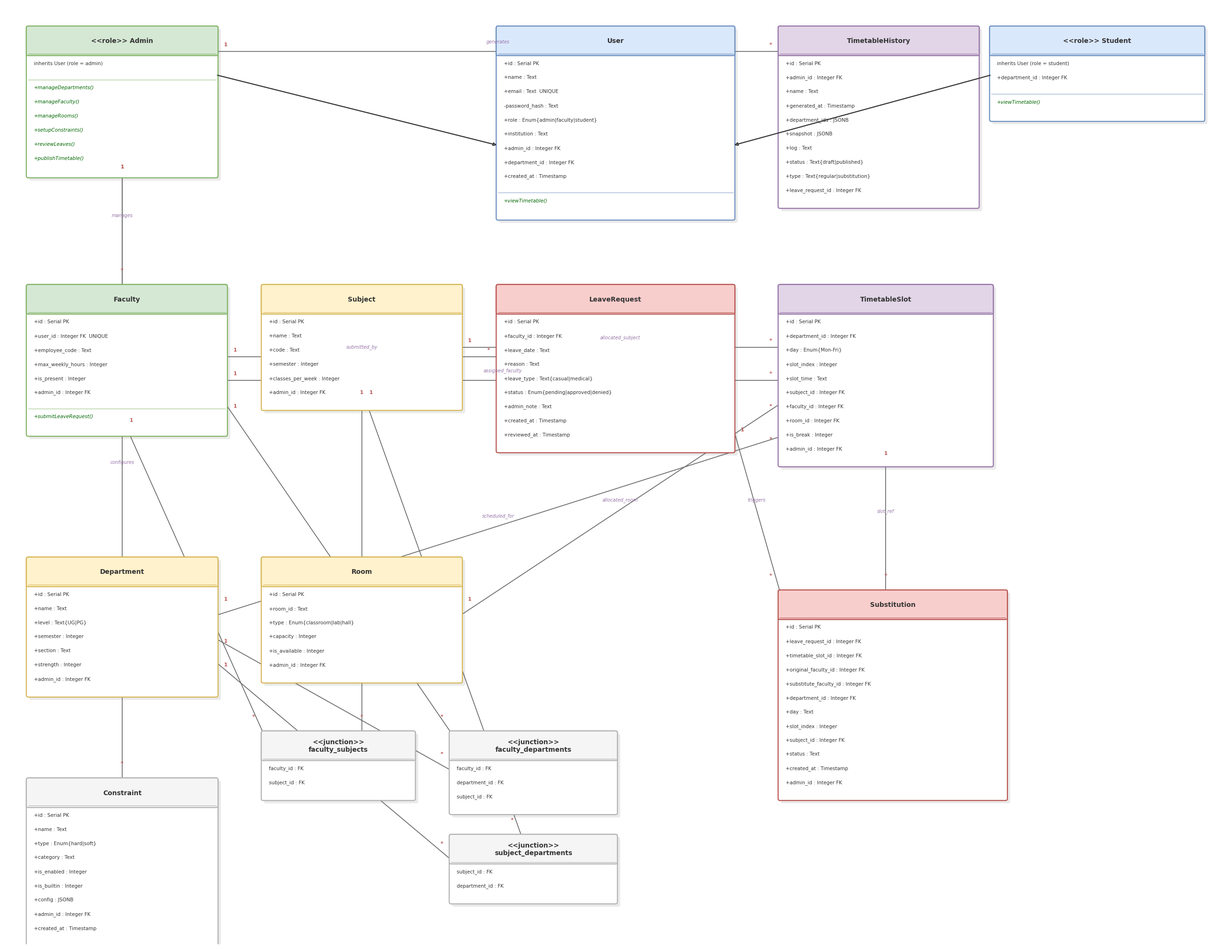

The matplotlib source for this figure:
"""
UML Class Diagram - draw.io aesthetic
Reflects actual PostgreSQL schema from database.py
"""
import matplotlib
matplotlib.use('Agg')
import matplotlib.pyplot as plt
from matplotlib.patches import FancyBboxPatch
import numpy as np

BLUE_FILL   = '#dae8fc'; BLUE_STROKE   = '#6c8ebf'
GREEN_FILL  = '#d5e8d4'; GREEN_STROKE  = '#82b366'
ORANGE_FILL = '#fff2cc'; ORANGE_STROKE = '#d6b656'
RED_FILL    = '#f8cecc'; RED_STROKE    = '#b85450'
PURPLE_FILL = '#e1d5e7'; PURPLE_STROKE = '#9673a6'
GRAY_FILL   = '#f5f5f5'; GRAY_STROKE   = '#b3b3b3'
BG = '#ffffff'; TEXT = '#333333'; LINE = '#333333'; SHADOW = '#00000015'
FONT = 'Arial'

fig, ax = plt.subplots(figsize=(26, 20))
ax.set_xlim(0, 26)
ax.set_ylim(0, 20)
ax.set_aspect('equal')
ax.axis('off')
fig.patch.set_facecolor(BG)

LH = 0.30

def draw_class(ax, x, y, name, attrs, methods=None, w=4.2,
               hdr_fc=BLUE_FILL, hdr_ec=BLUE_STROKE, body_fc='#ffffff'):
    attr_h = len(attrs) * LH + 0.25
    meth_h = (len(methods) * LH + 0.25) if methods else 0
    total_h = 0.55 + attr_h + meth_h

    s = FancyBboxPatch((x + 0.06, y - total_h - 0.06), w, total_h,
                        boxstyle="round,pad=0.04", facecolor=SHADOW, edgecolor='none', zorder=0)
    ax.add_patch(s)

    body = FancyBboxPatch((x, y - total_h), w, total_h,
                           boxstyle="round,pad=0.04", facecolor=body_fc, edgecolor=hdr_ec,
                           linewidth=1.6, zorder=1)
    ax.add_patch(body)

    hdr = FancyBboxPatch((x, y - 0.55), w, 0.55,
                          boxstyle="round,pad=0.04", facecolor=hdr_fc, edgecolor=hdr_ec,
                          linewidth=1.6, zorder=2)
    ax.add_patch(hdr)
    ax.text(x + w/2, y - 0.275, name, fontsize=10, ha='center', va='center',
            fontweight='bold', color=TEXT, fontfamily=FONT, zorder=3)

    ax.plot([x, x + w], [y - 0.55, y - 0.55], '-', color=hdr_ec, linewidth=0.8, zorder=2)

    for i, attr in enumerate(attrs):
        ax.text(x + 0.12, y - 0.7 - i * LH, attr, fontsize=7.5, ha='left', va='top',
                color=TEXT, fontfamily='Consolas', zorder=3)

    if methods:
        my = y - 0.55 - attr_h
        ax.plot([x, x + w], [my, my], '-', color=hdr_ec, linewidth=0.6, zorder=2)
        for i, m in enumerate(methods):
            ax.text(x + 0.12, my - 0.12 - i * LH, m, fontsize=7.5, ha='left', va='top',
                    color='#006600', fontfamily='Consolas', fontstyle='italic', zorder=3)

    return (x, y, w, total_h)


def rel(ax, x1, y1, x2, y2, label='', c1='', c2='', color='#666666', lw=1.2, ls='-'):
    ax.plot([x1, x2], [y1, y2], ls, color=color, linewidth=lw, zorder=0)
    if label:
        mx, my = (x1+x2)/2, (y1+y2)/2
        ax.text(mx, my + 0.16, label, fontsize=7, ha='center', va='bottom',
                color=PURPLE_STROKE, fontstyle='italic', fontfamily=FONT, zorder=3)
    if c1:
        dx = 0.2 * np.sign(x2 - x1) if x1 != x2 else 0
        dy = 0.2 * np.sign(y2 - y1) if y1 != y2 else 0
        ax.text(x1 + dx, y1 + dy + 0.1, c1, fontsize=7.5, ha='center', va='bottom',
                color=RED_STROKE, fontweight='bold', fontfamily=FONT, zorder=3)
    if c2:
        dx = 0.2 * np.sign(x1 - x2) if x1 != x2 else 0
        dy = 0.2 * np.sign(y1 - y2) if y1 != y2 else 0
        ax.text(x2 + dx, y2 + dy + 0.1, c2, fontsize=7.5, ha='center', va='bottom',
                color=RED_STROKE, fontweight='bold', fontfamily=FONT, zorder=3)

def inheritance_arrow(ax, x1, y1, x2, y2):
    ax.annotate('', xy=(x2, y2), xytext=(x1, y1),
                arrowprops=dict(arrowstyle='-|>', facecolor='white', edgecolor=LINE,
                                lw=1.6), zorder=1)

# ROW 1: User hierarchy
draw_class(ax, 0.5, 19.5, '<<role>> Admin', [
    'inherits User (role = admin)',
], methods=[
    '+manageDepartments()',
    '+manageFaculty()',
    '+manageRooms()',
    '+setupConstraints()',
    '+reviewLeaves()',
    '+publishTimetable()',
], w=4.0, hdr_fc=GREEN_FILL, hdr_ec=GREEN_STROKE)

draw_class(ax, 10.5, 19.5, 'User', [
    '+id : Serial PK',
    '+name : Text',
    '+email : Text  UNIQUE',
    '-password_hash : Text',
    '+role : Enum{admin|faculty|student}',
    '+institution : Text',
    '+admin_id : Integer FK',
    '+department_id : Integer FK',
    '+created_at : Timestamp',
], methods=[
    '+viewTimetable()',
], w=5.0, hdr_fc=BLUE_FILL, hdr_ec=BLUE_STROKE)

draw_class(ax, 21, 19.5, '<<role>> Student', [
    'inherits User (role = student)',
    '+department_id : Integer FK',
], methods=[
    '+viewTimetable()',
], w=4.5, hdr_fc=BLUE_FILL, hdr_ec=BLUE_STROKE)

# ROW 2: Core entities
draw_class(ax, 0.5, 14.0, 'Faculty', [
    '+id : Serial PK',
    '+user_id : Integer FK  UNIQUE',
    '+employee_code : Text',
    '+max_weekly_hours : Integer',
    '+is_present : Integer',
    '+admin_id : Integer FK',
], methods=[
    '+submitLeaveRequest()',
], w=4.2, hdr_fc=GREEN_FILL, hdr_ec=GREEN_STROKE)

draw_class(ax, 5.5, 14.0, 'Subject', [
    '+id : Serial PK',
    '+name : Text',
    '+code : Text',
    '+semester : Integer',
    '+classes_per_week : Integer',
    '+admin_id : Integer FK',
], w=4.2, hdr_fc=ORANGE_FILL, hdr_ec=ORANGE_STROKE)

draw_class(ax, 10.5, 14.0, 'LeaveRequest', [
    '+id : Serial PK',
    '+faculty_id : Integer FK',
    '+leave_date : Text',
    '+reason : Text',
    '+leave_type : Text{casual|medical}',
    '+status : Enum{pending|approved|denied}',
    '+admin_note : Text',
    '+created_at : Timestamp',
    '+reviewed_at : Timestamp',
], w=5.0, hdr_fc=RED_FILL, hdr_ec=RED_STROKE)

draw_class(ax, 16.5, 19.5, 'TimetableHistory', [
    '+id : Serial PK',
    '+admin_id : Integer FK',
    '+name : Text',
    '+generated_at : Timestamp',
    '+department_ids : JSONB',
    '+snapshot : JSONB',
    '+log : Text',
    '+status : Text{draft|published}',
    '+type : Text{regular|substitution}',
    '+leave_request_id : Integer FK',
], w=4.2, hdr_fc=PURPLE_FILL, hdr_ec=PURPLE_STROKE)

draw_class(ax, 16.5, 14.0, 'TimetableSlot', [
    '+id : Serial PK',
    '+department_id : Integer FK',
    '+day : Enum{Mon-Fri}',
    '+slot_index : Integer',
    '+slot_time : Text',
    '+subject_id : Integer FK',
    '+faculty_id : Integer FK',
    '+room_id : Integer FK',
    '+is_break : Integer',
    '+admin_id : Integer FK',
], w=4.5, hdr_fc=PURPLE_FILL, hdr_ec=PURPLE_STROKE)

# ROW 3: Supporting entities
draw_class(ax, 0.5, 8.2, 'Department', [
    '+id : Serial PK',
    '+name : Text',
    '+level : Text{UG|PG}',
    '+semester : Integer',
    '+section : Text',
    '+strength : Integer',
    '+admin_id : Integer FK',
], w=4.0, hdr_fc=ORANGE_FILL, hdr_ec=ORANGE_STROKE)

draw_class(ax, 5.5, 8.2, 'Room', [
    '+id : Serial PK',
    '+room_id : Text',
    '+type : Enum{classroom|lab|hall}',
    '+capacity : Integer',
    '+is_available : Integer',
    '+admin_id : Integer FK',
], w=4.2, hdr_fc=ORANGE_FILL, hdr_ec=ORANGE_STROKE)

draw_class(ax, 0.5, 3.5, 'Constraint', [
    '+id : Serial PK',
    '+name : Text',
    '+type : Enum{hard|soft}',
    '+category : Text',
    '+is_enabled : Integer',
    '+is_builtin : Integer',
    '+config : JSONB',
    '+admin_id : Integer FK',
    '+created_at : Timestamp',
], w=4.0, hdr_fc=GRAY_FILL, hdr_ec=GRAY_STROKE)

draw_class(ax, 16.5, 7.5, 'Substitution', [
    '+id : Serial PK',
    '+leave_request_id : Integer FK',
    '+timetable_slot_id : Integer FK',
    '+original_faculty_id : Integer FK',
    '+substitute_faculty_id : Integer FK',
    '+department_id : Integer FK',
    '+day : Text',
    '+slot_index : Integer',
    '+subject_id : Integer FK',
    '+status : Text',
    '+created_at : Timestamp',
    '+admin_id : Integer FK',
], w=4.8, hdr_fc=RED_FILL, hdr_ec=RED_STROKE)

# Junction tables
draw_class(ax, 5.5, 4.5, '<<junction>>\nfaculty_subjects', [
    'faculty_id : FK',
    'subject_id : FK',
], w=3.2, hdr_fc=GRAY_FILL, hdr_ec=GRAY_STROKE)

draw_class(ax, 9.5, 4.5, '<<junction>>\nfaculty_departments', [
    'faculty_id : FK',
    'department_id : FK',
    'subject_id : FK',
], w=3.5, hdr_fc=GRAY_FILL, hdr_ec=GRAY_STROKE)

draw_class(ax, 9.5, 2.3, '<<junction>>\nsubject_departments', [
    'subject_id : FK',
    'department_id : FK',
], w=3.5, hdr_fc=GRAY_FILL, hdr_ec=GRAY_STROKE)

# RELATIONSHIPS
inheritance_arrow(ax, 4.5, 18.5, 10.5, 17.0)
inheritance_arrow(ax, 21, 18.5, 15.5, 17.0)

rel(ax, 2.5, 16.6, 2.5, 14.0, 'manages', '1', '*')
rel(ax, 2.5, 16.6, 2.5, 3.5, 'configures', '1', '*')
rel(ax, 4.7, 12.5, 10.5, 12.5, 'submitted_by', '1', '*')
rel(ax, 4.7, 12.0, 16.5, 12.0, 'assigned_faculty', '1', '*')
rel(ax, 9.7, 12.7, 16.5, 12.7, 'allocated_subject', '1', '*')
rel(ax, 4.5, 7.0, 16.5, 10.8, 'scheduled_for', '1', '*')
rel(ax, 9.7, 7.0, 16.5, 11.5, 'allocated_room', '1', '*')
rel(ax, 15.5, 11.0, 16.5, 7.5, 'triggers', '1', '*')
rel(ax, 18.75, 10.5, 18.75, 7.5, 'slot_ref', '1', '*')
rel(ax, 4.5, 19.0, 16.5, 19.0, 'generates', '1', '*')
rel(ax, 2.5, 11.2, 5.5, 4.5, '', '1', '*')
rel(ax, 7.6, 11.8, 7.6, 4.5, '', '1', '*')
rel(ax, 4.7, 11.5, 9.5, 4.5, '', '1', '*')
rel(ax, 4.5, 6.5, 9.5, 3.7, '', '1', '*')
rel(ax, 7.6, 11.8, 11.0, 2.3, '', '1', '*')
rel(ax, 4.5, 6.0, 9.5, 1.8, '', '1', '*')

plt.tight_layout(pad=0.3)
plt.savefig('STTG_Class_Diagram.png', dpi=180, bbox_inches='tight', facecolor=BG)
print('[OK] Class Diagram saved')
plt.close()
